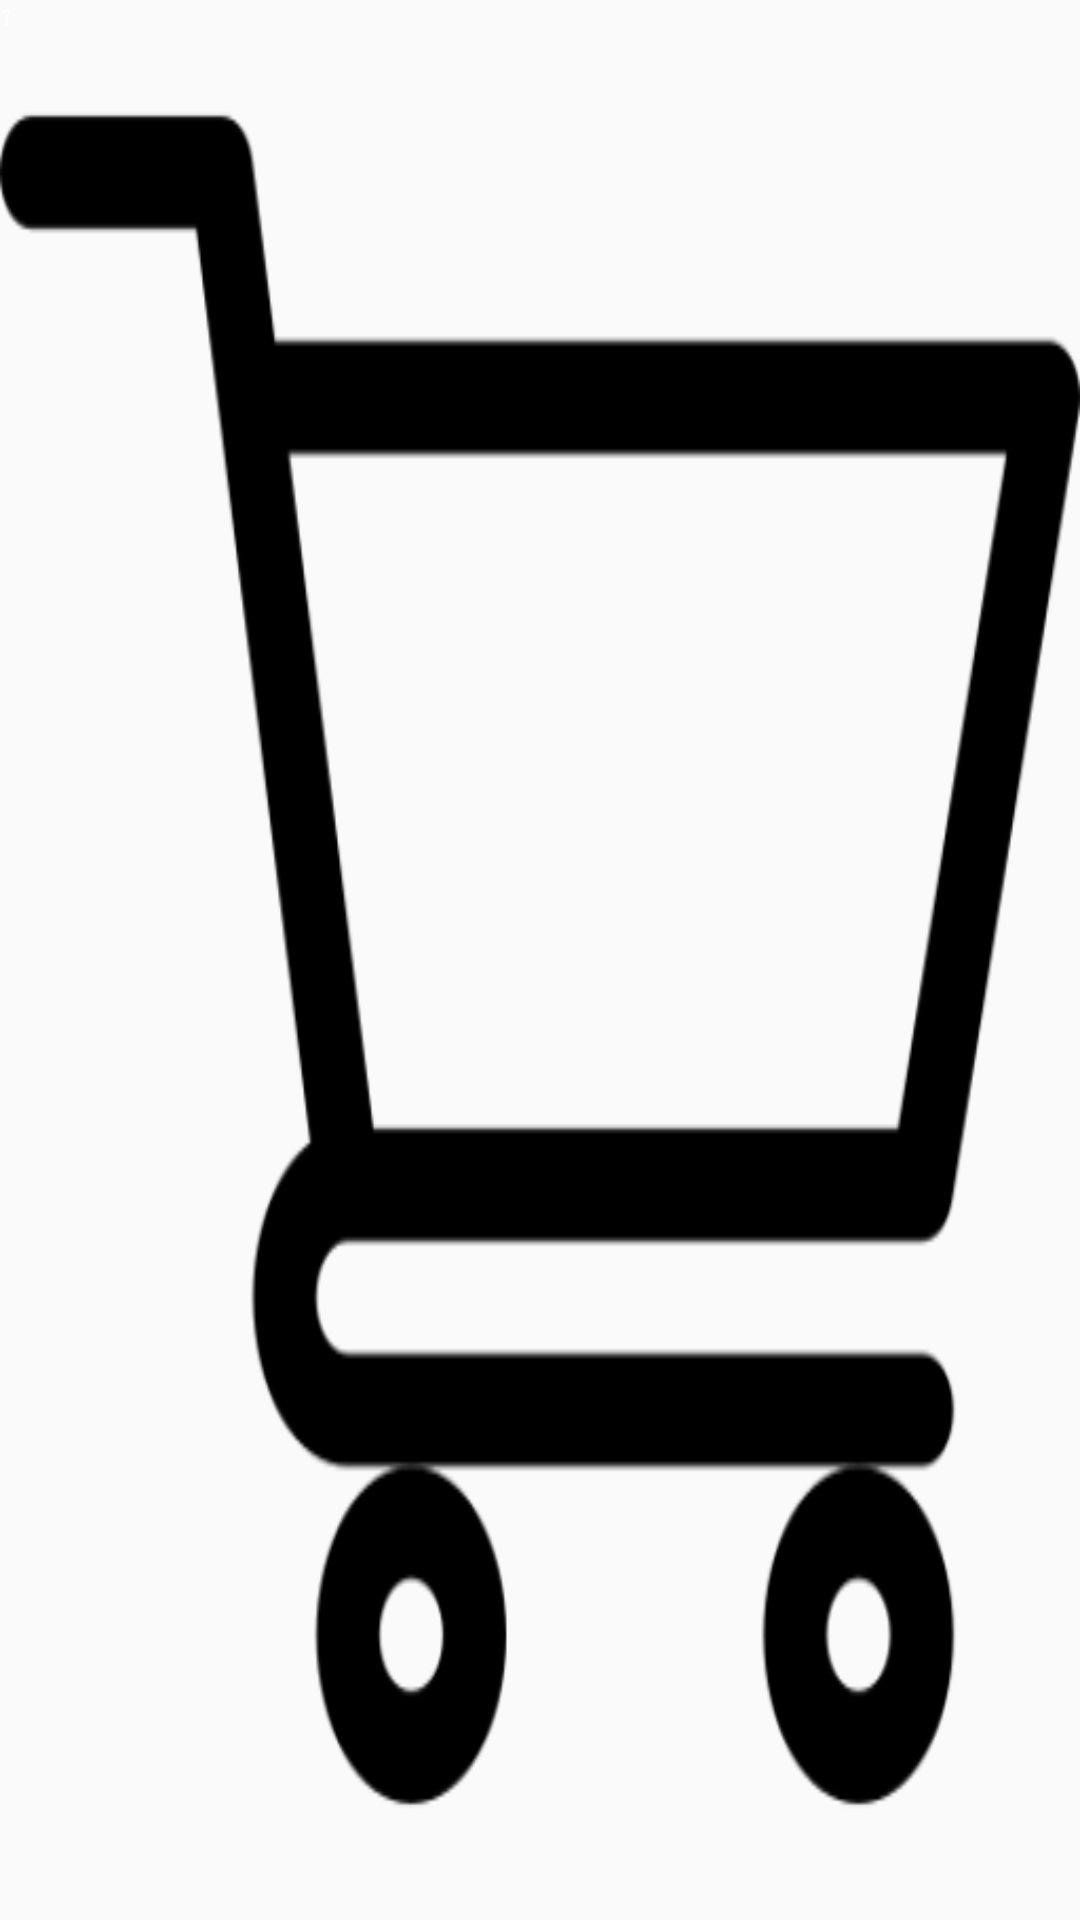

The Android layout XML behind this screen, and the referenced resources:
<!-- AndroidManifest.xml: application theme AppTheme -->
<!-- res/layout/shopping_layout.xml -->
<?xml version="1.0" encoding="utf-8"?>
<FrameLayout xmlns:android="http://schemas.android.com/apk/res/android"
    android:id="@+id/counterPanel"
    android:layout_width="32dp"
    android:layout_height="32dp"
    android:background="@drawable/cart">

    <RelativeLayout
        android:id="@+id/counterValuePanel"
        android:layout_width="wrap_content"
        android:layout_height="wrap_content" >

        <ImageView
            android:id="@+id/counterBackground"
            android:layout_width="wrap_content"
            android:layout_height="wrap_content"
            android:layout_alignEnd="@+id/count"
            android:layout_alignRight="@+id/count"
            android:layout_marginEnd="-5dp"
            android:layout_marginRight="-5dp"
            android:background="@drawable/unread_background" />

        <TextView
            android:id="@+id/count"
            android:layout_width="wrap_content"
            android:layout_height="wrap_content"
            android:text="1"
            android:textSize="8sp"
            android:layout_centerInParent="true"
            android:textColor="#FFFFFF" />
    </RelativeLayout>

</FrameLayout>
<!-- resources referenced by this layout -->
<resources>
  <!-- drawable cart: png bitmap (drawable, 12577 bytes) -->
  <style name="AppTheme" parent="Theme.AppCompat.Light.DarkActionBar">
          
          <item name="colorPrimary">@color/colorPrimary</item>
          <item name="colorPrimaryDark">@color/colorPrimaryDark</item>
          <item name="colorAccent">@color/colorAccent</item>
          <item name="android:textStyle">italic</item>
      </style>
  <color name="colorPrimary">#8D49FF</color>
  <color name="colorPrimaryDark">#64983cff</color>
  <color name="colorAccent">#795548</color>
</resources>
